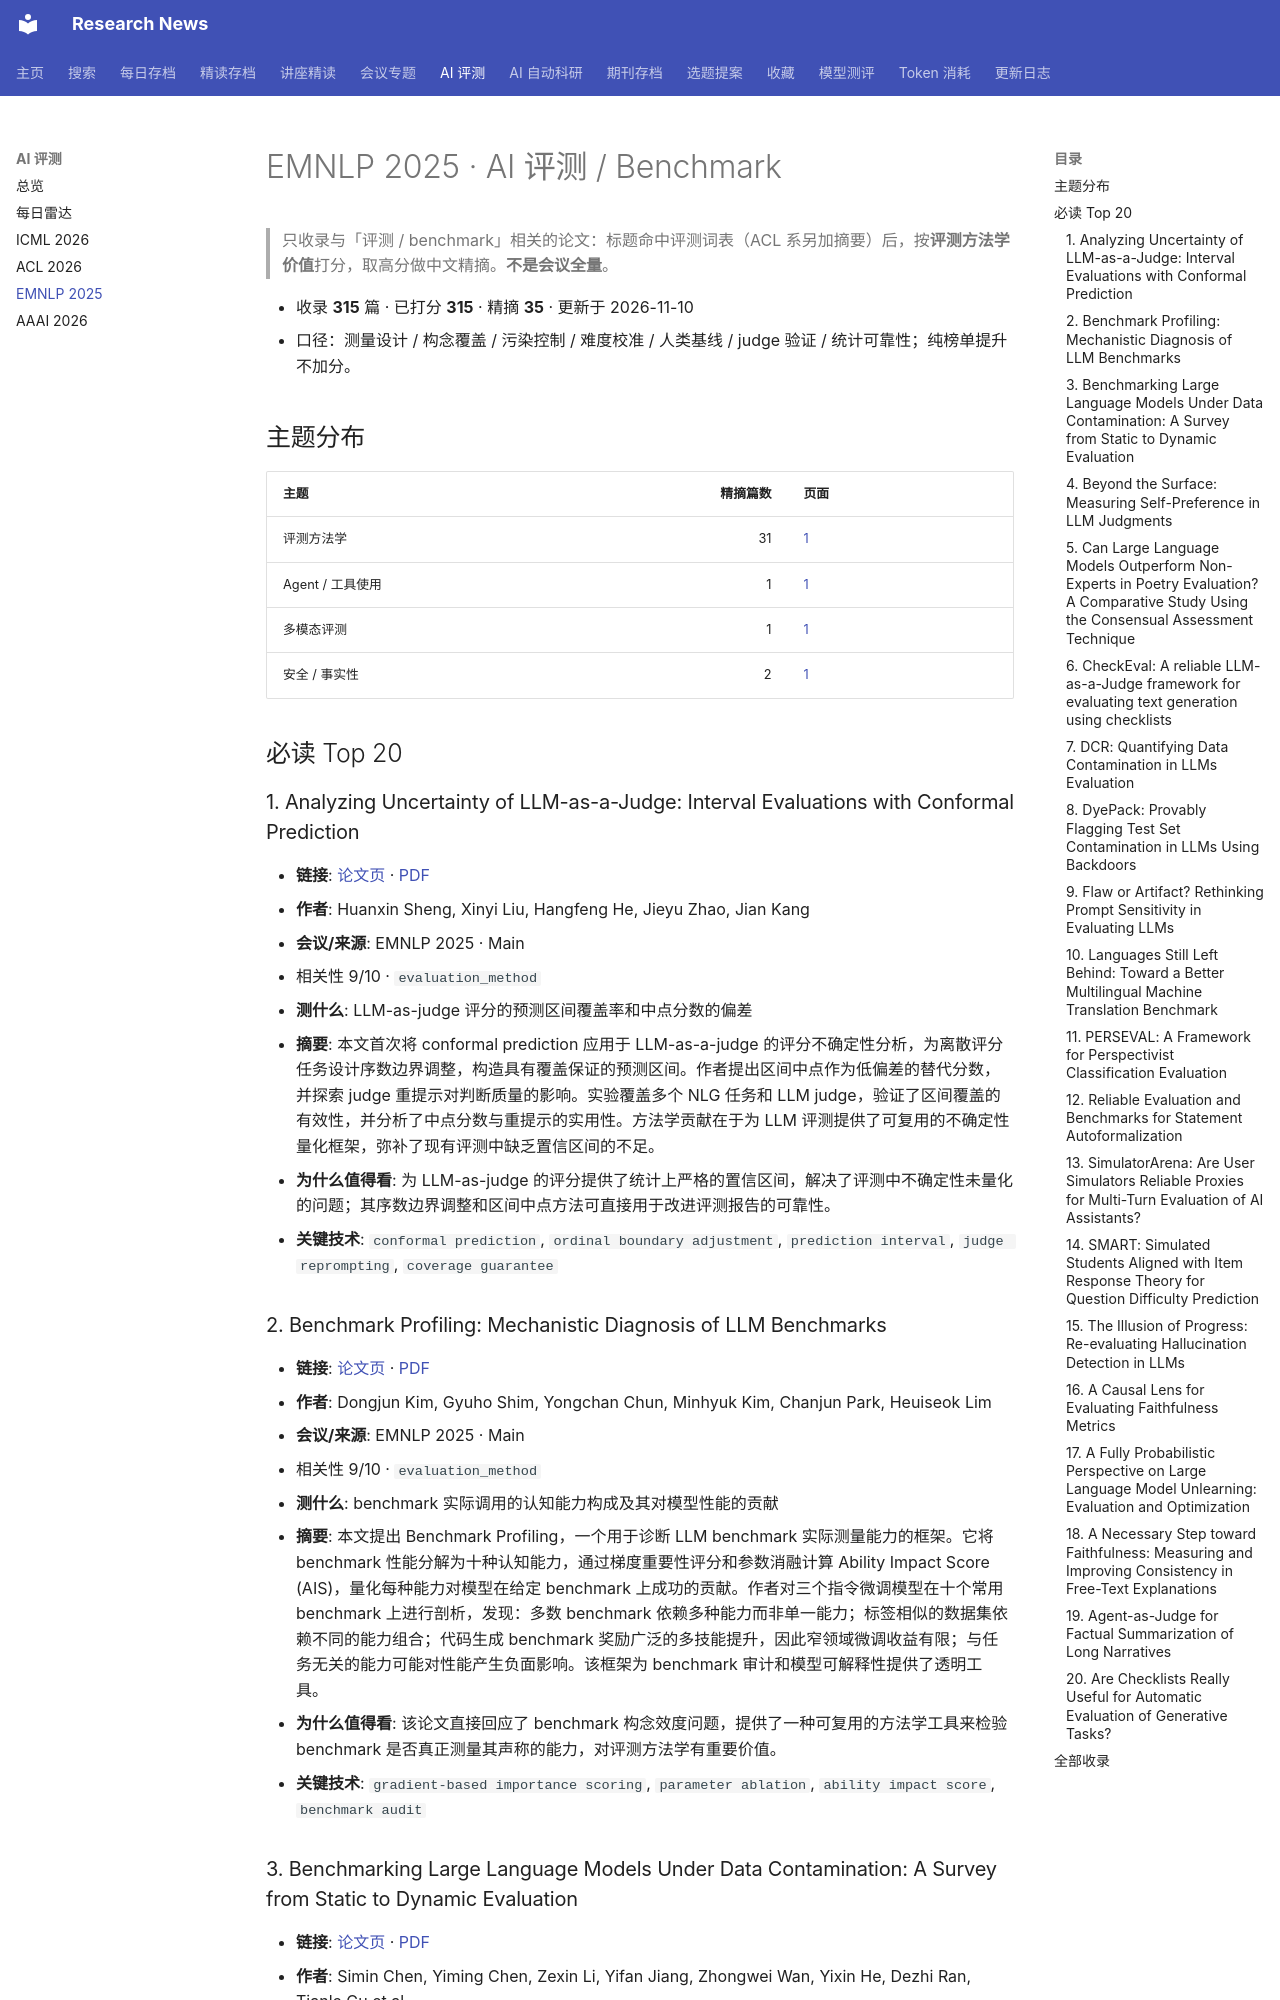

repository: cxy0714/research-news · page: benchmarks/emnlp2025/index.html · generator: mkdocs

# EMNLP 2025 · AI 评测 / Benchmark

> 只收录与「评测 / benchmark」相关的论文：标题命中评测词表（ACL 系另加摘要）后，按**评测方法学价值**打分，取高分做中文精摘。**不是会议全量**。

- 收录 **315** 篇 · 已打分 **315** · 精摘 **35** · 更新于 2026-11-10
- 口径：测量设计 / 构念覆盖 / 污染控制 / 难度校准 / 人类基线 / judge 验证 / 统计可靠性；纯榜单提升不加分。

## 主题分布

| 主题 | 精摘篇数 | 页面 |
|---|---:|---|
| 评测方法学 | 31 | [1](topics/methodology.md) |
| Agent / 工具使用 | 1 | [1](topics/agents_tools.md) |
| 多模态评测 | 1 | [1](topics/multimodal.md) |
| 安全 / 事实性 | 2 | [1](topics/safety_factuality.md) |

## 必读 Top 20

### 1. Analyzing Uncertainty of LLM-as-a-Judge: Interval Evaluations with Conformal Prediction
- **链接**: [论文页](https://aclanthology.org/2025.emnlp-main.569/) · [PDF](https://aclanthology.org/2025.emnlp-main.569.pdf)
- **作者**: Huanxin Sheng, Xinyi Liu, Hangfeng He, Jieyu Zhao, Jian Kang
- **会议/来源**: EMNLP 2025 · Main
- 相关性 9/10 · `evaluation_method`
- **测什么**: LLM-as-judge 评分的预测区间覆盖率和中点分数的偏差
- **摘要**: 本文首次将 conformal prediction 应用于 LLM-as-a-judge 的评分不确定性分析，为离散评分任务设计序数边界调整，构造具有覆盖保证的预测区间。作者提出区间中点作为低偏差的替代分数，并探索 judge 重提示对判断质量的影响。实验覆盖多个 NLG 任务和 LLM judge，验证了区间覆盖的有效性，并分析了中点分数与重提示的实用性。方法学贡献在于为 LLM 评测提供了可复用的不确定性量化框架，弥补了现有评测中缺乏置信区间的不足。
- **为什么值得看**: 为 LLM-as-judge 的评分提供了统计上严格的置信区间，解决了评测中不确定性未量化的问题；其序数边界调整和区间中点方法可直接用于改进评测报告的可靠性。
- **关键技术**: `conformal prediction`, `ordinal boundary adjustment`, `prediction interval`, `judge reprompting`, `coverage guarantee`

### 2. Benchmark Profiling: Mechanistic Diagnosis of LLM Benchmarks
- **链接**: [论文页](https://aclanthology.org/2025.emnlp-main.789/) · [PDF](https://aclanthology.org/2025.emnlp-main.789.pdf)
- **作者**: Dongjun Kim, Gyuho Shim, Yongchan Chun, Minhyuk Kim, Chanjun Park, Heuiseok Lim
- **会议/来源**: EMNLP 2025 · Main
- 相关性 9/10 · `evaluation_method`
- **测什么**: benchmark 实际调用的认知能力构成及其对模型性能的贡献
- **摘要**: 本文提出 Benchmark Profiling，一个用于诊断 LLM benchmark 实际测量能力的框架。它将 benchmark 性能分解为十种认知能力，通过梯度重要性评分和参数消融计算 Ability Impact Score (AIS)，量化每种能力对模型在给定 benchmark 上成功的贡献。作者对三个指令微调模型在十个常用 benchmark 上进行剖析，发现：多数 benchmark 依赖多种能力而非单一能力；标签相似的数据集依赖不同的能力组合；代码生成 benchmark 奖励广泛的多技能提升，因此窄领域微调收益有限；与任务无关的能力可能对性能产生负面影响。该框架为 benchmark 审计和模型可解释性提供了透明工具。
- **为什么值得看**: 该论文直接回应了 benchmark 构念效度问题，提供了一种可复用的方法学工具来检验 benchmark 是否真正测量其声称的能力，对评测方法学有重要价值。
- **关键技术**: `gradient-based importance scoring`, `parameter ablation`, `ability impact score`, `benchmark audit`
